The GitHub repository dage13024-bit/playjigsaw-part3 contains a labelled image folder "p3cls" with 15 categories: airplane, backpack, bicycle, car, cat, chair, cup, desktop, dog, elephant, nailong, penguin, suitcase, tafei, umbrella. Examples follow, each with its label.

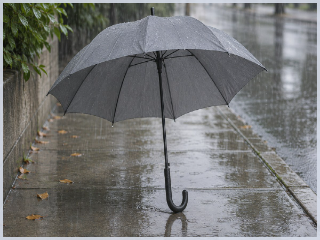
Label: umbrella

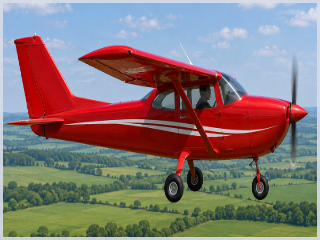
Label: airplane

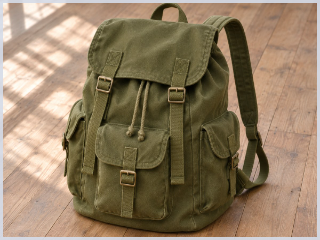
Label: backpack

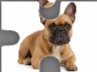
Label: dog

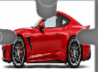
Label: car

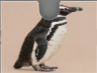
Label: penguin
